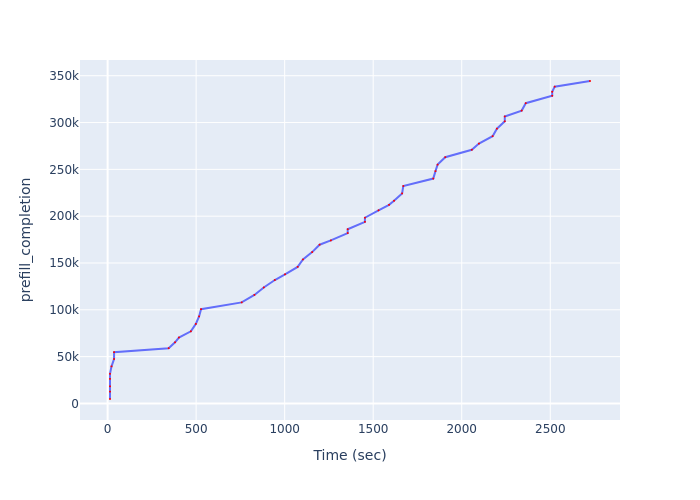

Data behind this chart, as committed beside it:
Time (sec), prefill_completion
13.47, 4748
13.47, 12632
13.47, 18317
13.47, 26257
13.47, 31680
22.06, 39584
36.39, 47463
36.39, 54763
344.7, 59039
380.8, 65322
402.7, 70434
470.2, 77012
498.3, 84942
516.6, 92917
527.7, 100708
757.3, 107923
829.1, 115889
881.9, 123861
944.4, 131831
1002, 137925
1073, 145853
1103, 153753
1155, 161646
1197, 169550
1261, 174101
1356, 181967
1356, 186068
1453, 193982
1453, 198351
1530, 206283
1589, 212120
1618, 216422
1663, 224332
1670, 232210
1839, 240156
1852, 248090
1864, 255049
1907, 262989
2057, 270969
2097, 277501
2174, 285455
2199, 293436
2243, 301308
2243, 306537
2339, 312776
2362, 320676
2511, 328596
2511, 332884
2525, 338333
2724, 344373
